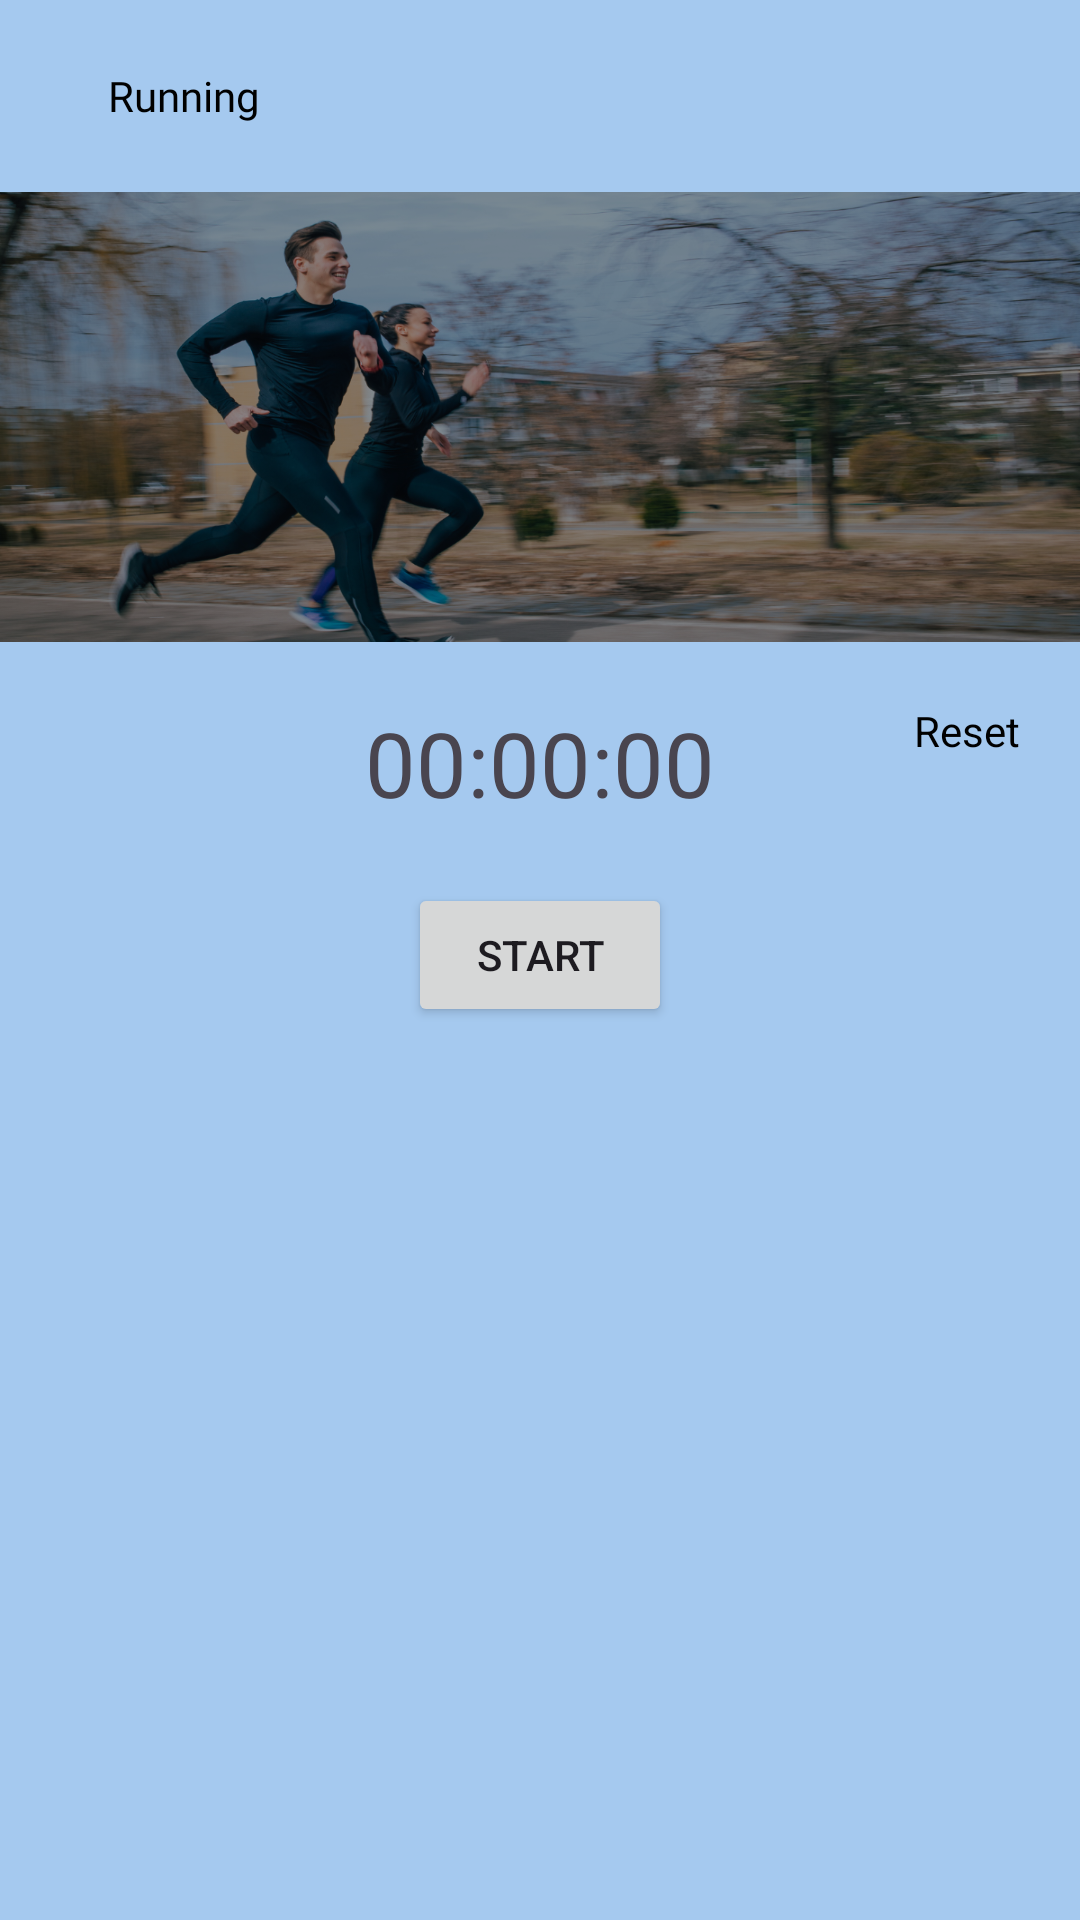

Here is an Android app screen rendered from its layout file. Give the layout XML and the strings, colors and styles it references.
<!-- AndroidManifest.xml: application theme Theme.Cardio_Aware -->
<!-- res/layout/activity_running.xml -->
<?xml version="1.0" encoding="utf-8"?>
<RelativeLayout xmlns:android="http://schemas.android.com/apk/res/android"
    android:layout_width="match_parent"
    android:layout_height="match_parent"
    xmlns:app="http://schemas.android.com/apk/res-auto"
    xmlns:tools="http://schemas.android.com/tools"
    android:background="@color/softblue"
    tools:context=".Running"
    android:id="@+id/main"
    android:fitsSystemWindows="true">

    <androidx.appcompat.widget.Toolbar
        android:id="@+id/toolbar"
        android:layout_width="match_parent"
        android:layout_height="wrap_content"
        android:layout_centerHorizontal="true"
        app:titleTextColor="@color/black">

        <ImageView
            android:id="@+id/back"
            android:layout_width="wrap_content"
            android:layout_height="wrap_content"
            android:src="@drawable/round_arrow_back_ios_24"
            android:layout_marginEnd="20dp"/>
        <TextView
            android:layout_width="wrap_content"
            android:layout_height="wrap_content"
            android:text="Running"
            android:fontFamily="@font/days_one"
            android:textColor="@color/black"/>
    </androidx.appcompat.widget.Toolbar>

    <LinearLayout
        android:id="@+id/linear"
        android:layout_width="match_parent"
        android:layout_height="150dp"
        android:orientation="vertical"
        android:background="@drawable/run"
        android:layout_below="@id/toolbar"/>

    <TextView
        android:id="@+id/timerTextView"
        android:layout_width="wrap_content"
        android:layout_height="wrap_content"
        android:text="00:00:00"
        android:textSize="30sp"
        android:layout_below="@id/linear"
        android:layout_centerHorizontal="true"
        android:layout_marginTop="20dp"/>

    <Button
        android:id="@+id/startStopButton"
        android:layout_width="wrap_content"
        android:layout_height="wrap_content"
        android:text="Start"
        android:layout_below="@id/timerTextView"
        android:layout_centerHorizontal="true"
        android:layout_marginTop="20dp"/>

    <ListView
        android:id="@+id/listView"
        android:layout_width="match_parent"
        android:layout_height="wrap_content"
        android:layout_below="@id/startStopButton"
        android:layout_marginTop="20dp"/>

    <TextView
        android:id="@+id/resetButton"
        android:layout_width="wrap_content"
        android:layout_height="wrap_content"
        android:text="Reset"
        android:textColor="@color/black"
        android:layout_below="@id/linear"
        android:layout_alignParentRight="true"
        android:layout_marginRight="20dp"
        android:layout_marginTop="20dp"/>
</RelativeLayout>
<!-- resources referenced by this layout -->
<resources>
  <color name="black">#FF000000</color>
  <color name="softblue">#A5C9EF</color>
  <!-- drawable run: png bitmap (drawable, 947393 bytes) -->
  <style name="Theme.Cardio_Aware" parent="Base.Theme.Cardio_Aware" />
  <style name="Base.Theme.Cardio_Aware" parent="Theme.Material3.DayNight.NoActionBar">
          
          
      </style>
</resources>
